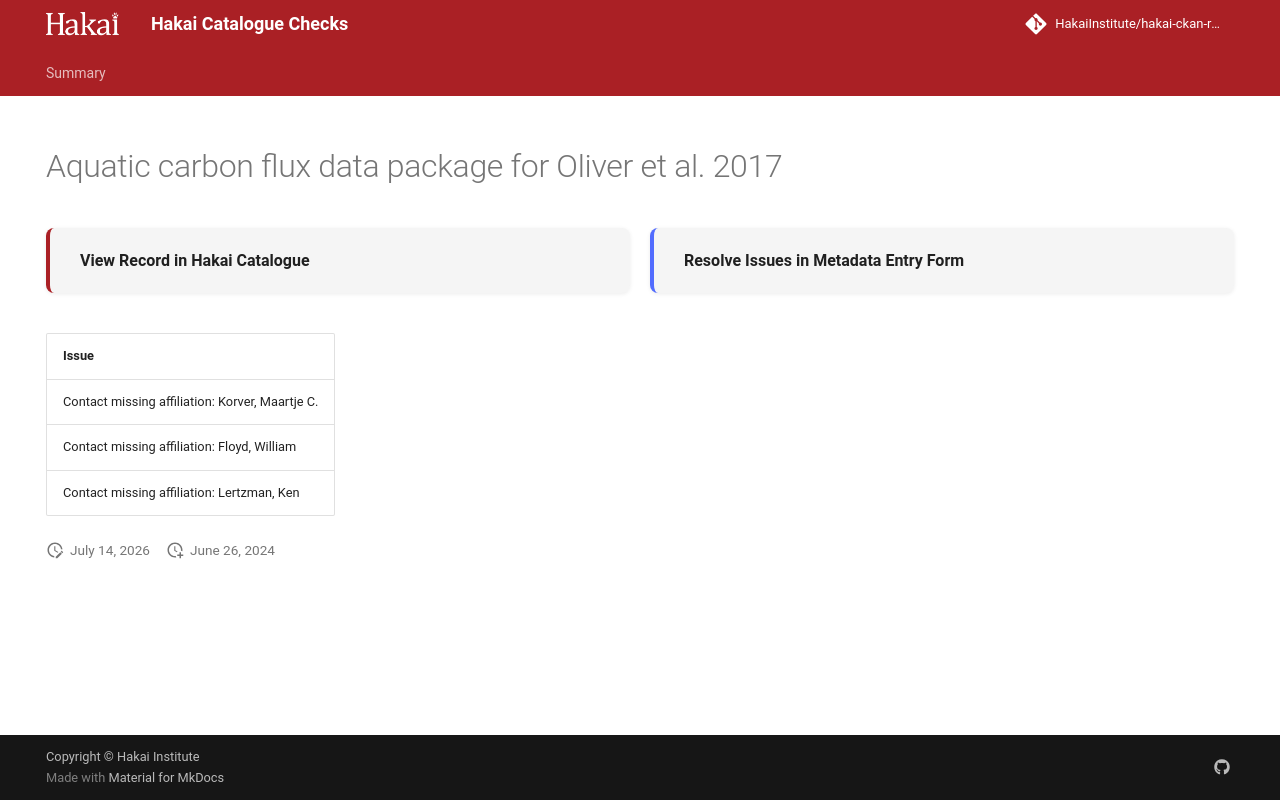

repository: HakaiInstitute/hakai-ckan-records-checks · page: error-code-202/records/1be9154a-1497-42eb-8821-b0d63000814c/index.html · generator: mkdocs

---
title: Aquatic carbon flux data package for Oliver et al. 2017
hide:
  - navigation
  - toc
---

# Aquatic carbon flux data package for Oliver et al. 2017

<div style="display:flex;flex-wrap:wrap;gap:1rem;margin:1.5rem 0 2rem;">
  <a href="https://catalogue.hakai.org/dataset/ca-cioos_184b2f81-d87f-4615-a026-15b87930d15c" style="flex:1;min-width:200px;padding:1rem 1.5rem;border-radius:8px;background:var(--md-code-bg-color);text-decoration:none;border-left:4px solid var(--md-primary-fg-color);box-shadow:0 1px 4px rgba(0,0,0,.08);display:flex;align-items:center;">
    <span style="font-weight:600;color:var(--md-typeset-color);">View Record in Hakai Catalogue</span>
  </a>
  
  <a href="https://hakaiinstitute.github.io/hakai-metadata-entry-form#/en/hakai/qbqh6DF00XZq8MOpQ3kKkI9GUv43/-MW9aOE1zWERKZnFEWm4" style="flex:1;min-width:200px;padding:1rem 1.5rem;border-radius:8px;background:var(--md-code-bg-color);text-decoration:none;border-left:4px solid var(--md-accent-fg-color);box-shadow:0 1px 4px rgba(0,0,0,.08);display:flex;align-items:center;">
    <span style="font-weight:600;color:var(--md-typeset-color);">Resolve Issues in Metadata Entry Form</span>
  </a>
  
</div>

| Issue                                           |
|:------------------------------------------------|
| Contact missing affiliation: Korver, Maartje C. |
| Contact missing affiliation: Floyd, William     |
| Contact missing affiliation: Lertzman, Ken      |

<script>
   document.addEventListener("DOMContentLoaded", function() {
    var map = L.map('map').setView([51.505, -125.09], 5);
    L.tileLayer('https://tile.openstreetmap.org/{z}/{x}/{y}.png', {
        maxZoom: 19,
        attribution: '&copy; <a href="http://www.openstreetmap.org/copyright">OpenStreetMap</a>'
    }).addTo(map);
    var geojsonFeature = {
        "type": "Feature",
        "properties": {
            "name" : "Aquatic carbon flux data package for Oliver et al. 2017"
        },
        "geometry": {'type': 'Polygon', 'coordinates': [[[-128.15002441406247, 51.614605707797466], [-127.96600341796874, 51.614605707797466], [-127.96600341796874, 51.70405535332591], [-128.15002441406247, 51.70405535332591], [-128.15002441406247, 51.614605707797466]]]}
    }
    L.geoJSON(geojsonFeature).addTo(map);
   })
</script>
